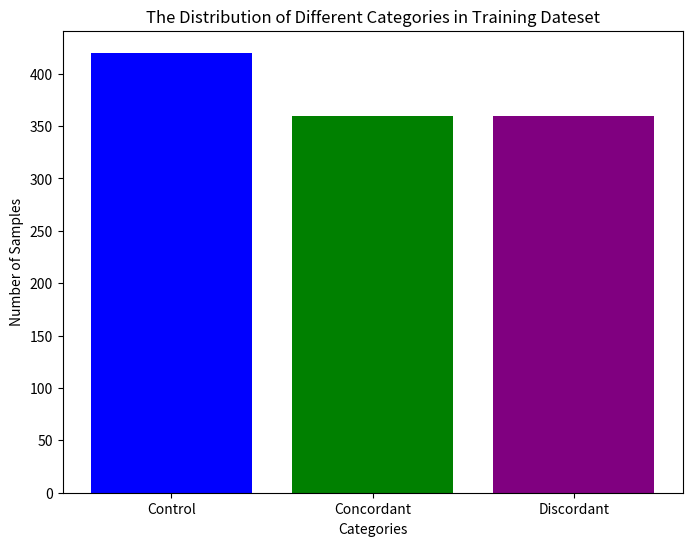

Write Python code to recreate this figure.
import matplotlib.pyplot as plt

# 假设我们有一个数据集，其中包含四个类别，每个类别的样本数量如下：
sample_counts = {'Control': 420, 'Concordant': 360, 'Discordant': 360}

# 提取类别名称和对应的样本数量
classes = list(sample_counts.keys())
counts = list(sample_counts.values())

# 创建柱状图
plt.figure(figsize=(8, 6))
plt.bar(classes, counts, color=['blue', 'green', 'purple'])

# 添加标题和标签
plt.title('The Distribution of Different Categories in Training Dateset')
plt.xlabel('Categories')
plt.ylabel('Number of Samples')

# 显示图形
plt.show()
